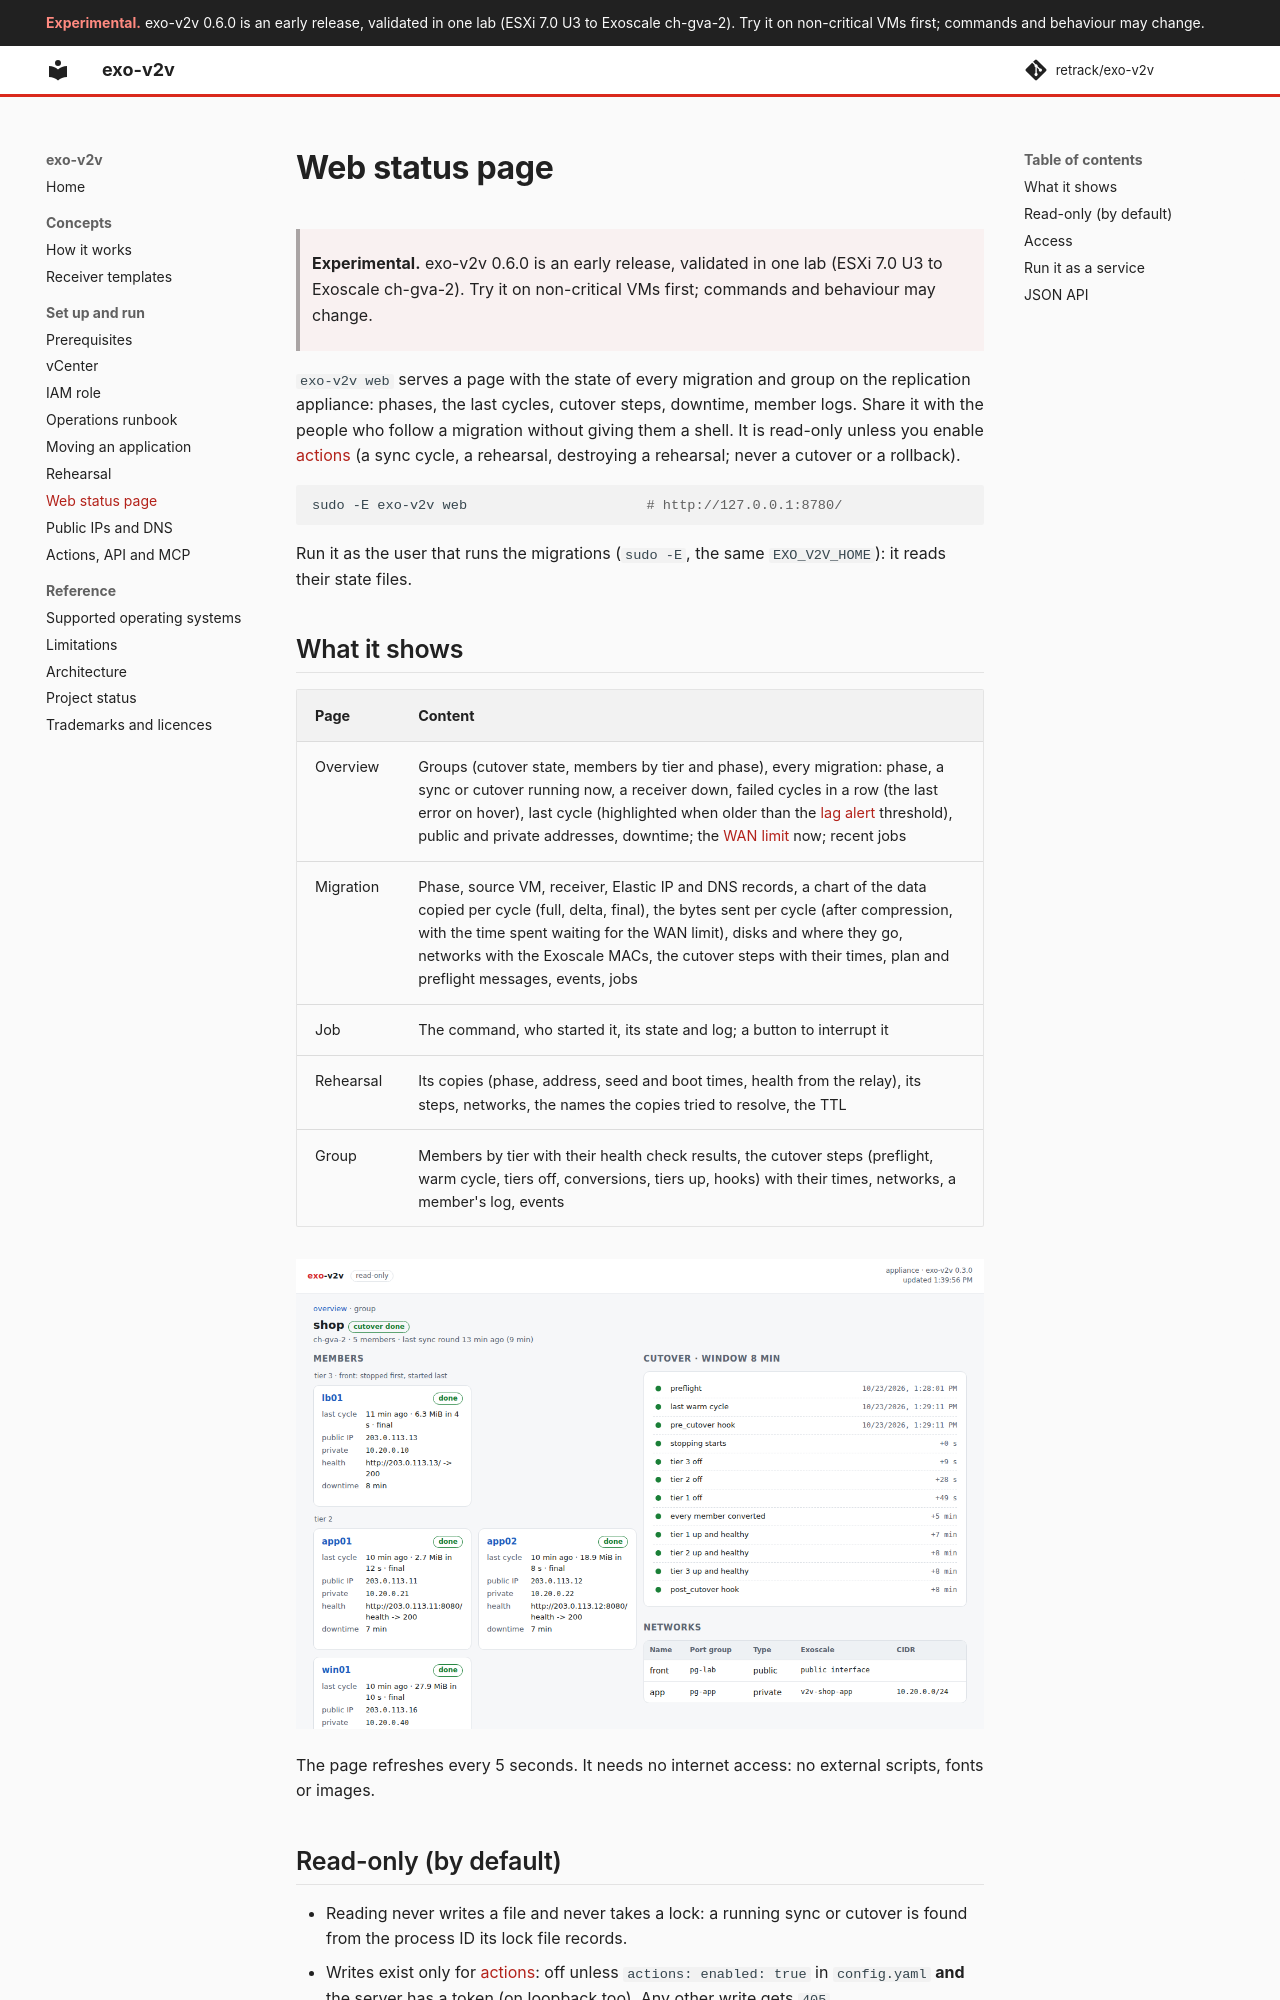

repository: retrack/exo-v2v · page: web/index.html · generator: mkdocs

# Web status page

> **Experimental.** exo-v2v 0.6.0 is an early release, validated in one lab (ESXi 7.0 U3 to Exoscale ch-gva-2). Try it on non-critical VMs first; commands and behaviour may change.

`exo-v2v web` serves a page with the state of every migration and group on the
replication appliance: phases, the last cycles, cutover steps, downtime, member
logs. Share it with the people who follow a migration without giving them a
shell. It is read-only unless you enable [actions](api.md) (a sync cycle, a
rehearsal, destroying a rehearsal; never a cutover or a rollback).

```bash
sudo -E exo-v2v web                      # http://127.0.0.1:8780/
```

Run it as the user that runs the migrations (`sudo -E`, the same
`EXO_V2V_HOME`): it reads their state files.

## What it shows

| Page | Content |
|---|---|
| Overview | Groups (cutover state, members by tier and phase), every migration: phase, a sync or cutover running now, a receiver down, failed cycles in a row (the last error on hover), last cycle (highlighted when older than the [lag alert](OPERATIONS.md#unattended-timers-and-alerts) threshold), public and private addresses, downtime; the [WAN limit](OPERATIONS.md#bandwidth-limit-schedule-compression) now; recent jobs |
| Migration | Phase, source VM, receiver, Elastic IP and DNS records, a chart of the data copied per cycle (full, delta, final), the bytes sent per cycle (after compression, with the time spent waiting for the WAN limit), disks and where they go, networks with the Exoscale MACs, the cutover steps with their times, plan and preflight messages, events, jobs |
| Job | The command, who started it, its state and log; a button to interrupt it |
| Rehearsal | Its copies (phase, address, seed and boot times, health from the relay), its steps, networks, the names the copies tried to resolve, the TTL |
| Group | Members by tier with their health check results, the cutover steps (preflight, warm cycle, tiers off, conversions, tiers up, hooks) with their times, networks, a member's log, events |

![The group page after a cutover: members by tier with their health checks, the cutover steps with their times, the networks](images/web-group.png)

The page refreshes every 5 seconds. It needs no internet access: no external
scripts, fonts or images.
